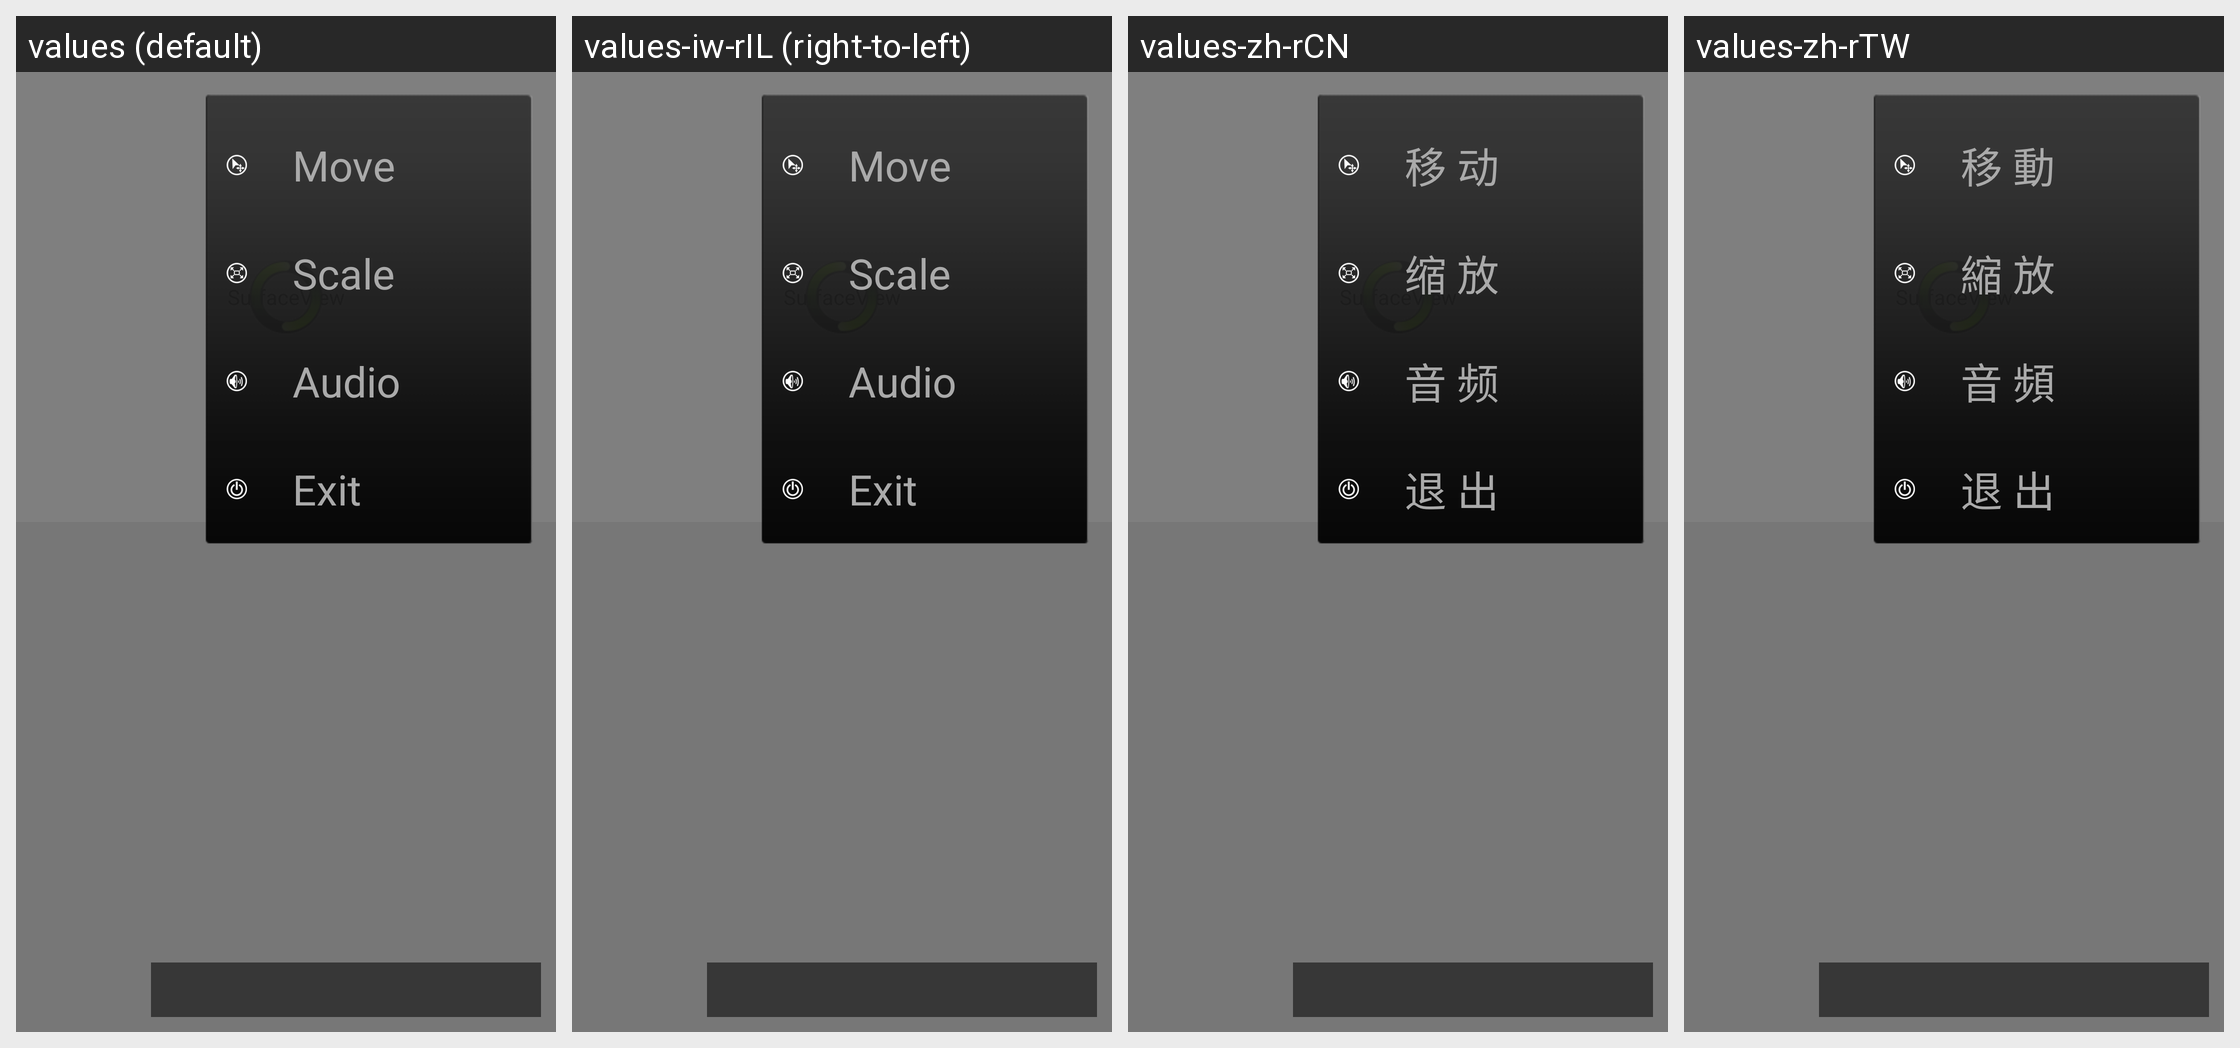

The Android screen above is rendered under several locales of the same app. Produce the string resources it draws, with the default and per-locale values.
Android screen res/layout/view_pip.xml rendered under 4 locales, left to right: values (default), values-iw-rIL (right-to-left), values-zh-rCN, values-zh-rTW. Device: Nexus 5 (rendered at 1080×1920; each locale shown at half size, 540×960, under a caption strip naming it); theme Theme.MaterialComponents.DayNight.NoActionBar.
Other locales in the repository, not shown: values-vi.
Strings drawn on this screen, with the default value and each locale's value (text and hints the layout hard-codes, and strings that could not be matched under every locale, appear in the picture but are not listed):

move
  values: Move
  values-iw-rIL: Move  [not translated; the default value is used]
  values-zh-rCN: 移 动
  values-zh-rTW: 移 動

scale
  values: Scale
  values-iw-rIL: Scale  [not translated; the default value is used]
  values-zh-rCN: 缩 放
  values-zh-rTW: 縮 放

audio
  values: Audio
  values-iw-rIL: Audio  [not translated; the default value is used]
  values-zh-rCN: 音 频
  values-zh-rTW: 音 頻

exit
  values: Exit
  values-iw-rIL: Exit  [not translated; the default value is used]
  values-zh-rCN: 退 出
  values-zh-rTW: 退 出
